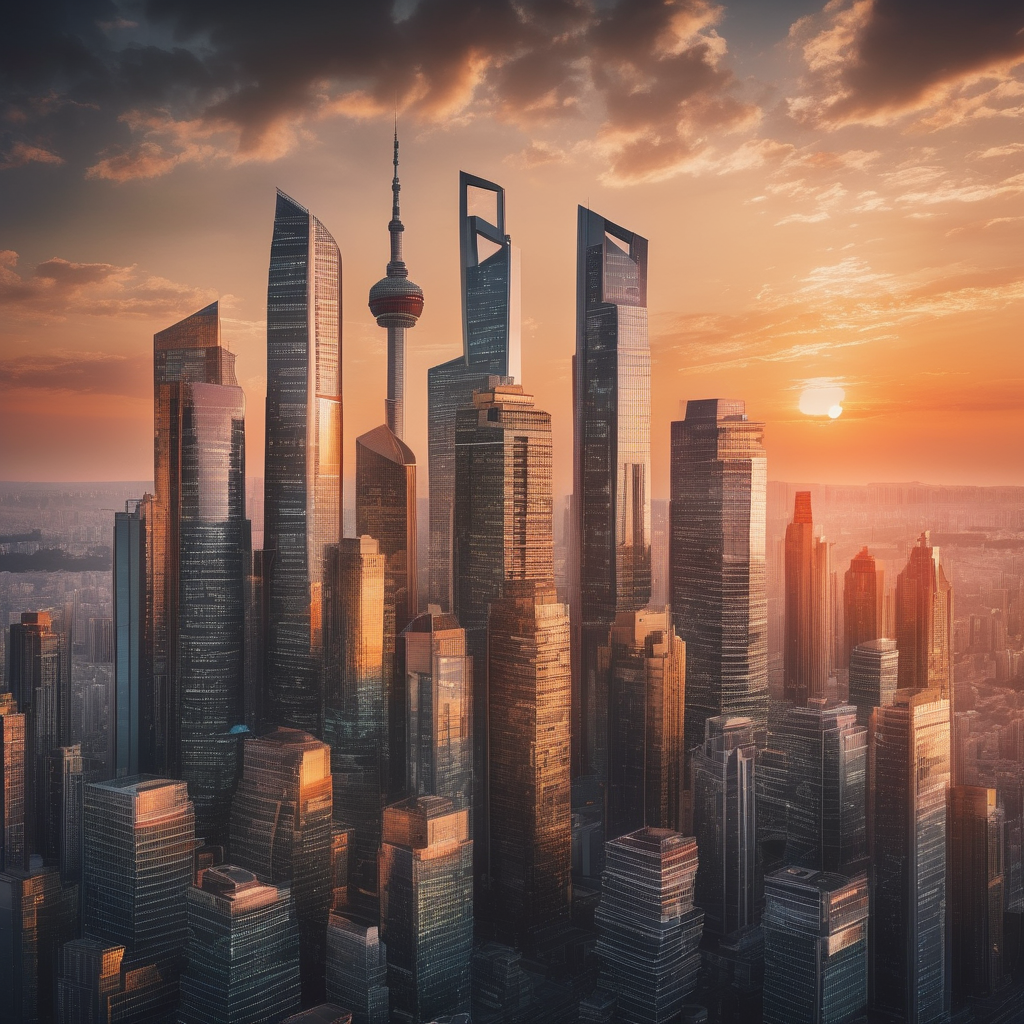
Generation parameters embedded in this image by AUTOMATIC1111 Stable Diffusion web UI or a fork of it (Forge, ...) (PNG 'parameters' text chunk):
Food photography style skyline city, at sunset . Appetizing, professional, culinary, high-resolution, commercial, highly detailed
Negative prompt: unappetizing, sloppy, unprofessional, noisy, blurry
Steps: 20, Sampler: DPM++ 2M SDE Karras, CFG scale: 7, Seed: 2961052946, Size: 1024x1024, Model hash: 0f1b80cfe8, Model: dreamshaperXL10_alpha2Xl10, Style Selector Enabled: True, Style Selector Randomize: False, Style Selector Style: base, Version: v1.5.1-2-g4844bacd